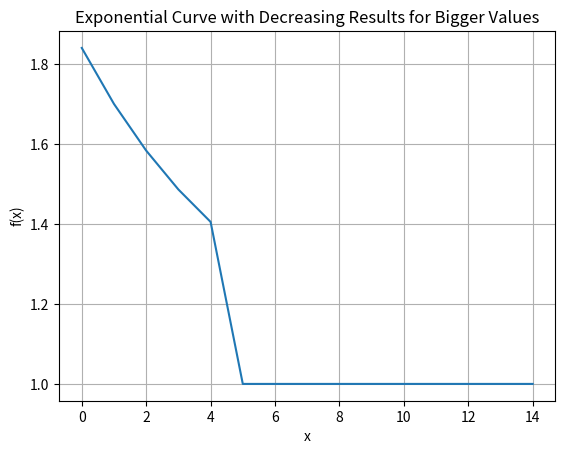

Recreate this plot in Python.
import numpy as np
import matplotlib.pyplot as plt


def multiplier_benefit(n_predictions: int):
    """Determines the added benefit of predicting against n number of trade pairs."""
    MINPAIRS = 0 # should never be touched
    MAXPAIRS = 5
    SOFTENING_COEF = 1.2 # lower is softer - more benefit to folks predicting on less terms - should alwasy be greater than 1
    BASE_BENEFIT = 0.7 # 30% of the benefit to people predicting only one term
    B = max(1, SOFTENING_COEF) # lower is softer - more benefit to folks predicting on less terms - should alwasy be greater than 1
    equivalent_pairs = np.clip(n_predictions, MINPAIRS, MAXPAIRS) # they'll get the same benefit as this many pair predictions
    if equivalent_pairs == MAXPAIRS:
        result = 1
    else:
        result = 1 + (BASE_BENEFIT * ((1 / B) ** (equivalent_pairs - 1))) # additional benefit
    return result


if __name__ == "__main__":
    # Define the range of x values - this will be the number of exchanges they're predicting against
    x = np.arange(0, 15)
    y = np.array([multiplier_benefit(n) for n in x])
    # z = a * (1 / b) ** 2
    # print(z)
    # Plot the curve
    plt.plot(x, y)
    plt.xlabel('x')
    plt.ylabel('f(x)')
    plt.title('Exponential Curve with Decreasing Results for Bigger Values')
    plt.grid(True)
    plt.show()

